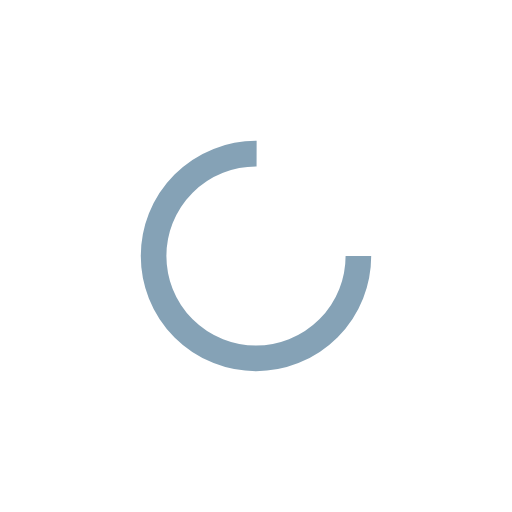
t = 0.00 s
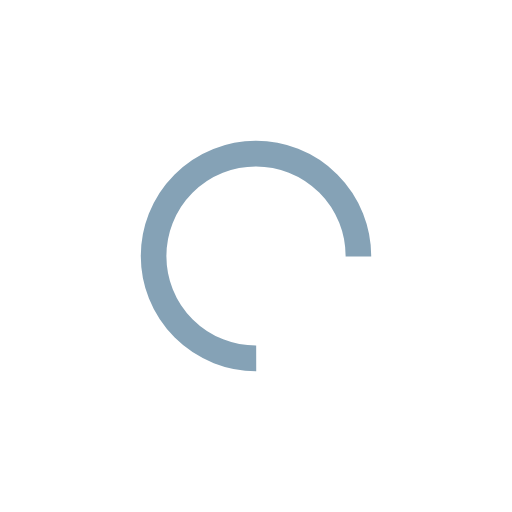
t = 0.29 s
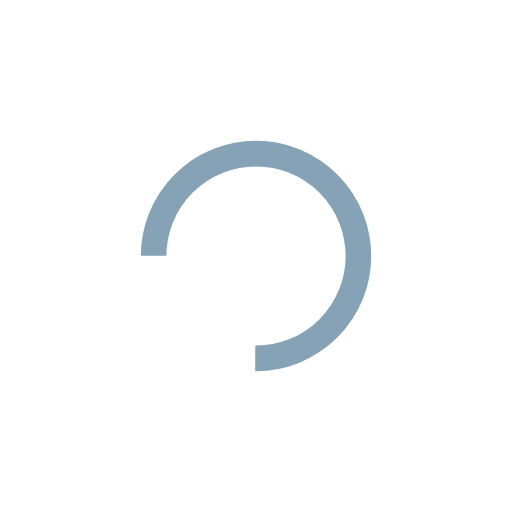
t = 0.58 s
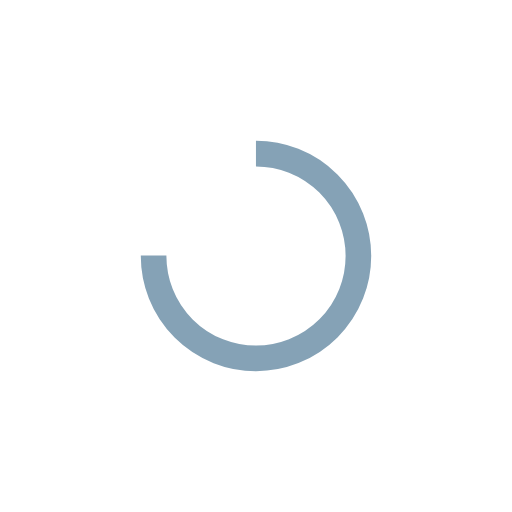
t = 0.86 s

The animated SVG that drew these frames (rendered in a browser with its animation timeline set to each time). Animation: 1 SMIL element (animateTransform=1); one cycle of 1.15 s, repeats indefinitely.

<?xml version="1.0" encoding="utf-8"?>
<svg xmlns="http://www.w3.org/2000/svg" xmlns:xlink="http://www.w3.org/1999/xlink" style="margin: auto; background: none; display: block; shape-rendering: auto;" width="237px" height="237px" viewBox="0 0 100 100" preserveAspectRatio="xMidYMid">
<circle cx="50" cy="50" fill="none" stroke="#85a2b6" stroke-width="5" r="20" stroke-dasharray="94.24777960769379 33.41592653589793">
  <animateTransform attributeName="transform" type="rotate" repeatCount="indefinite" dur="1.1494252873563218s" values="0 50 50;360 50 50" keyTimes="0;1"></animateTransform>
</circle>
<!-- [ldio] generated by https://loading.io/ --></svg>
